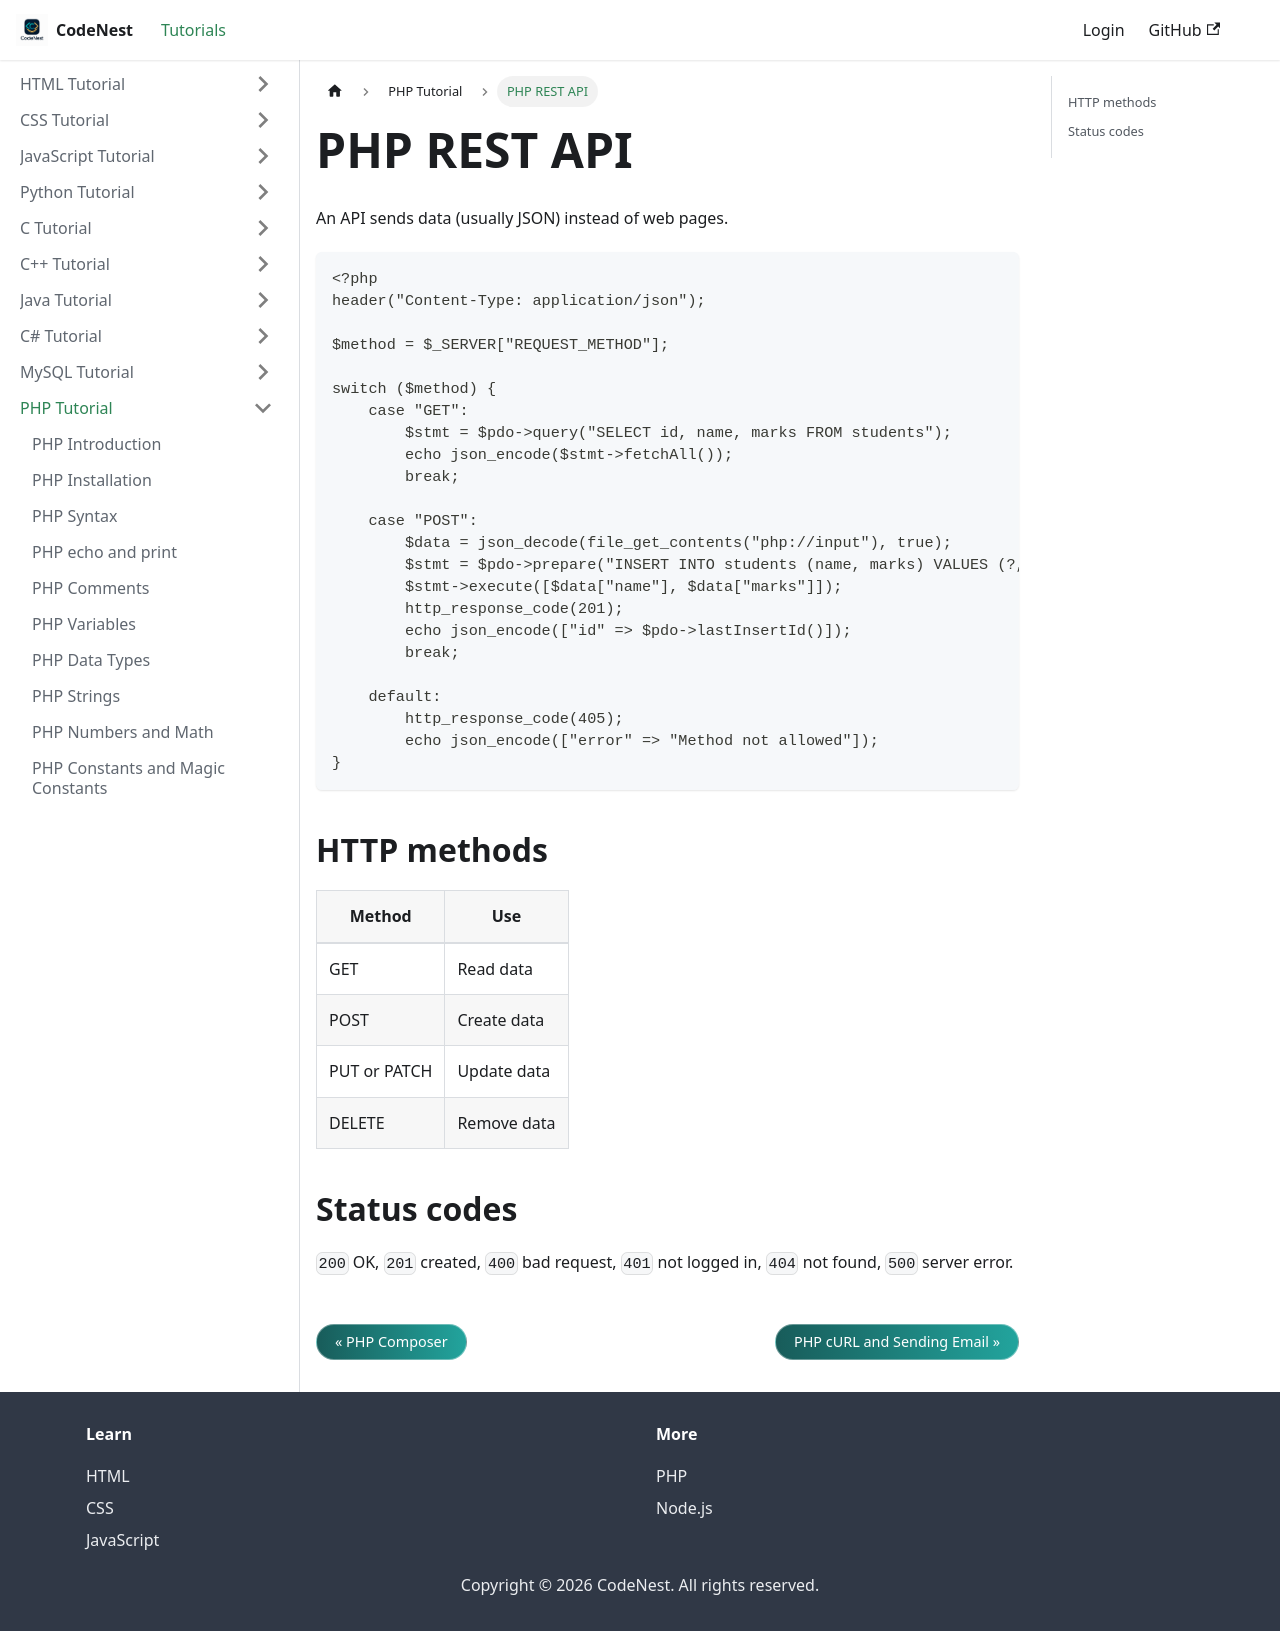

repository: adnankhan112/codenest · page: docs/php/rest-api.html · generator: docusaurus

---
title: "PHP REST API"
sidebar_position: 46
---

# PHP REST API

An API sends data (usually JSON) instead of web pages.

```php
<?php
header("Content-Type: application/json");

$method = $_SERVER["REQUEST_METHOD"];

switch ($method) {
    case "GET":
        $stmt = $pdo->query("SELECT id, name, marks FROM students");
        echo json_encode($stmt->fetchAll());
        break;

    case "POST":
        $data = json_decode(file_get_contents("php://input"), true);
        $stmt = $pdo->prepare("INSERT INTO students (name, marks) VALUES (?, ?)");
        $stmt->execute([$data["name"], $data["marks"]]);
        http_response_code(201);
        echo json_encode(["id" => $pdo->lastInsertId()]);
        break;

    default:
        http_response_code(405);
        echo json_encode(["error" => "Method not allowed"]);
}
```

## HTTP methods

| Method | Use |
| --- | --- |
| GET | Read data |
| POST | Create data |
| PUT or PATCH | Update data |
| DELETE | Remove data |

## Status codes

`200` OK, `201` created, `400` bad request, `401` not logged in, `404` not found, `500` server error.
